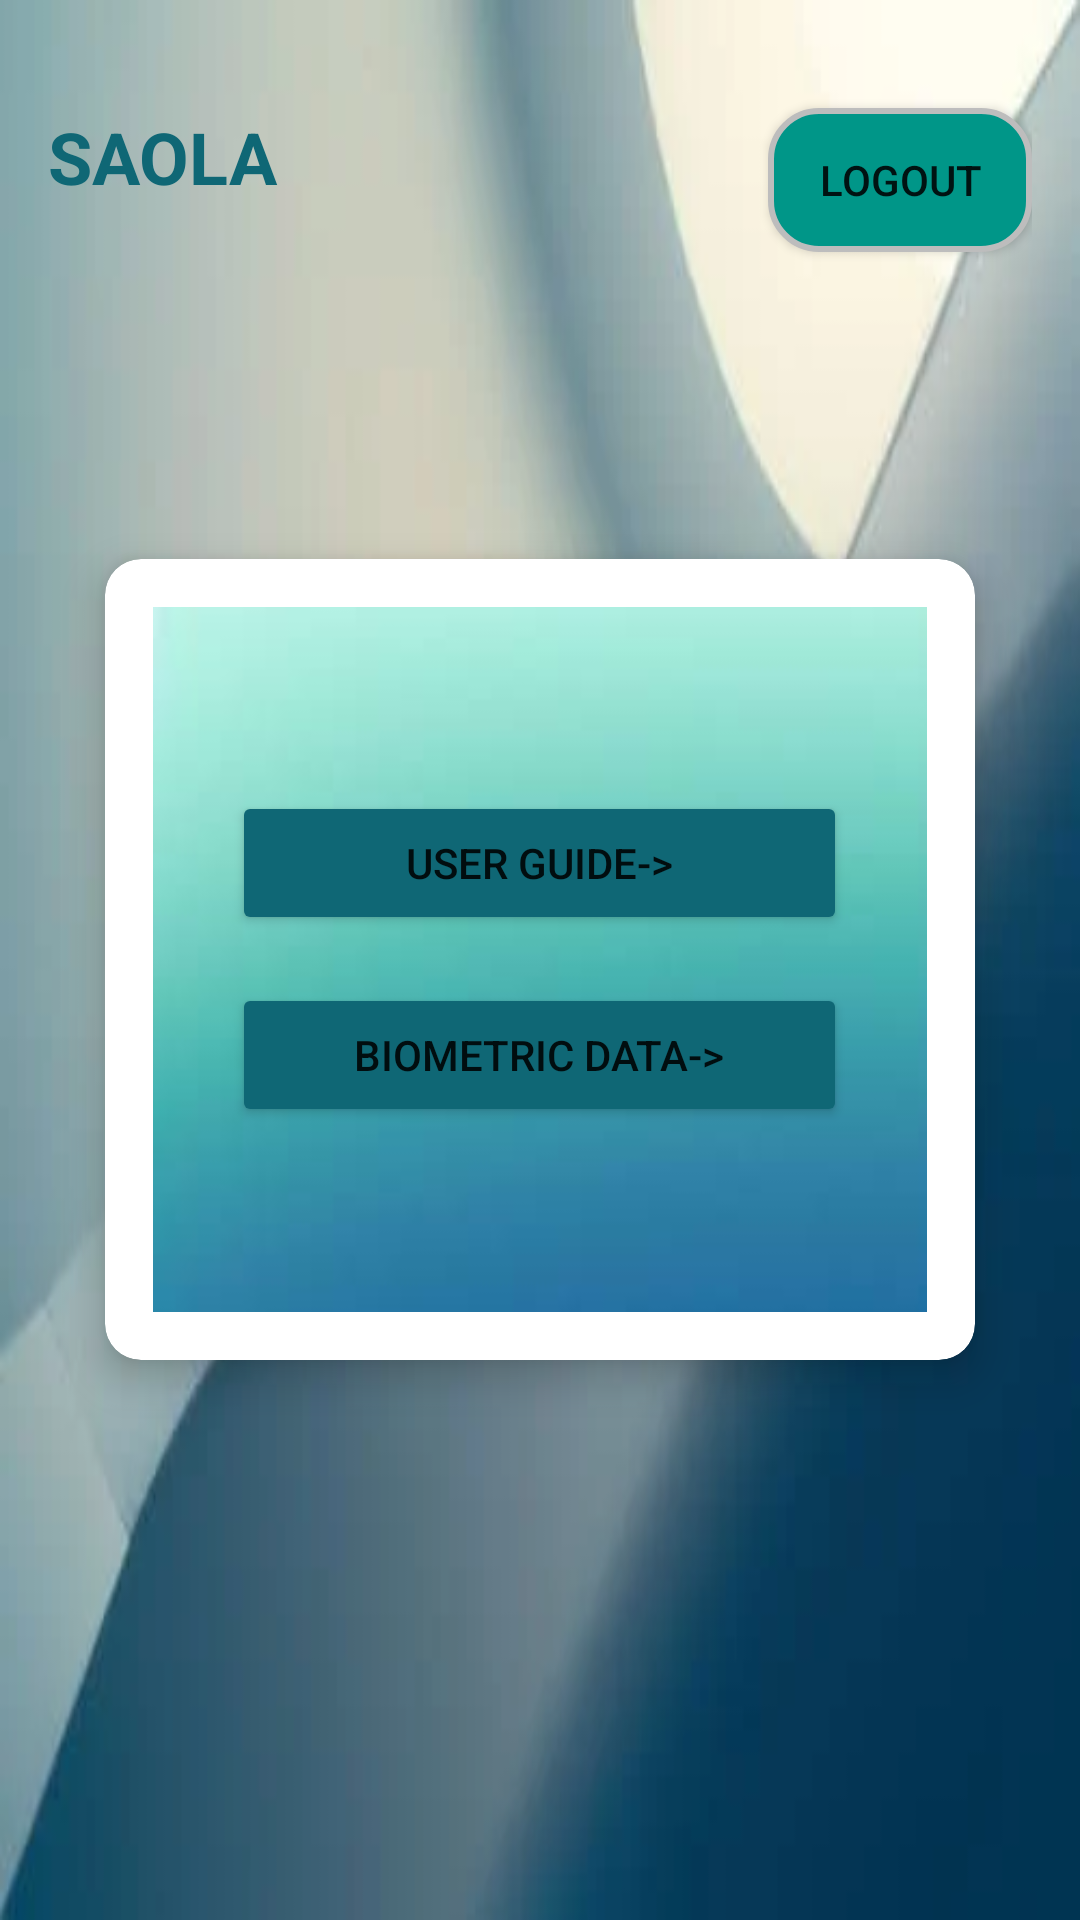

Produce the Android XML layout that renders to this screen, including the resource entries it uses.
<!-- AndroidManifest.xml: application theme Theme.Saola -->
<!-- res/layout/activity_main.xml -->
<?xml version="1.0" encoding="utf-8"?>
<RelativeLayout
    xmlns:android="http://schemas.android.com/apk/res/android"
    xmlns:app="http://schemas.android.com/apk/res-auto"
    android:layout_width="match_parent"
    android:layout_height="match_parent"
    android:background="@drawable/img"
    android:padding="16dp">

    

    
    <TextView
        android:id="@+id/appName"
        android:layout_width="wrap_content"
        android:layout_height="wrap_content"
        android:layout_marginTop="20dp"
        android:text="SAOLA"
        android:textColor="@color/teal_200"
        android:textSize="24sp"
        android:textStyle="bold" />

    <Button
android:id="@+id/logoutButton"
android:layout_width="wrap_content"
android:layout_height="wrap_content"
android:text="Logout"
android:background="@drawable/rounded_box"
android:layout_alignParentEnd="true"
android:layout_alignParentTop="true"
android:layout_marginTop="20dp" />

    
<androidx.cardview.widget.CardView
android:id="@+id/buttonCard"
android:layout_width="wrap_content"
android:layout_height="wrap_content"
android:layout_centerInParent="true"
android:layout_marginTop="40dp"
app:cardElevation="8dp"
    app:cardCornerRadius="12dp"
    app:contentPadding="16dp">

    
<LinearLayout
android:id="@+id/buttonContainer"
android:layout_width="258dp"
android:layout_height="235dp"
android:orientation="vertical"
android:gravity="center"
android:background="@drawable/img_7"
    android:layout_centerInParent="true">

    
    <Button
        android:id="@+id/button1"
        android:layout_width="205dp"
        android:layout_height="wrap_content"
        android:layout_marginBottom="16dp"
        android:backgroundTint="@color/teal_200"
        android:text="User Guide->" />

    
    <Button
        android:id="@+id/button2"
        android:layout_width="205dp"
        android:layout_height="wrap_content"
        android:backgroundTint="@color/teal_200"
        android:text="Biometric data->" />
</LinearLayout>
    </androidx.cardview.widget.CardView>

    </RelativeLayout>
<!-- resources referenced by this layout -->
<resources>
  <color name="teal_200">#0F6775</color>
  <!-- drawable img: png bitmap (drawable, 88691 bytes) -->
  <!-- drawable img_7: png bitmap (drawable, 18283 bytes) -->
  <!-- drawable rounded_box (drawable) -->
  <?xml version="1.0" encoding="utf-8"?>
  <shape xmlns:android="http://schemas.android.com/apk/res/android">
      <solid android:color="#009688"/> 
      <corners android:radius="16dp"/> 
      <stroke
          android:width="2dp"
          android:color="#BDBDBD"/> 
  </shape>
  <style name="Theme.Saola" parent="Theme.MaterialComponents.DayNight.DarkActionBar">
          
          <item name="colorPrimary">@color/purple_500</item>
          <item name="colorPrimaryVariant">@color/purple_700</item>
          <item name="colorOnPrimary">@color/white</item>
          
          <item name="colorSecondary">@color/teal_200</item>
          <item name="colorSecondaryVariant">@color/teal_700</item>
          <item name="colorOnSecondary">@color/black</item>
          
          <item name="android:statusBarColor">?attr/colorPrimaryVariant</item>
          
      </style>
  <color name="purple_500">#FF6200EE</color>
  <color name="purple_700">#FF3700B3</color>
  <color name="white">#FFFFFFFF</color>
  <color name="teal_700">#FF018786</color>
  <color name="black">#FF000000</color>
</resources>
